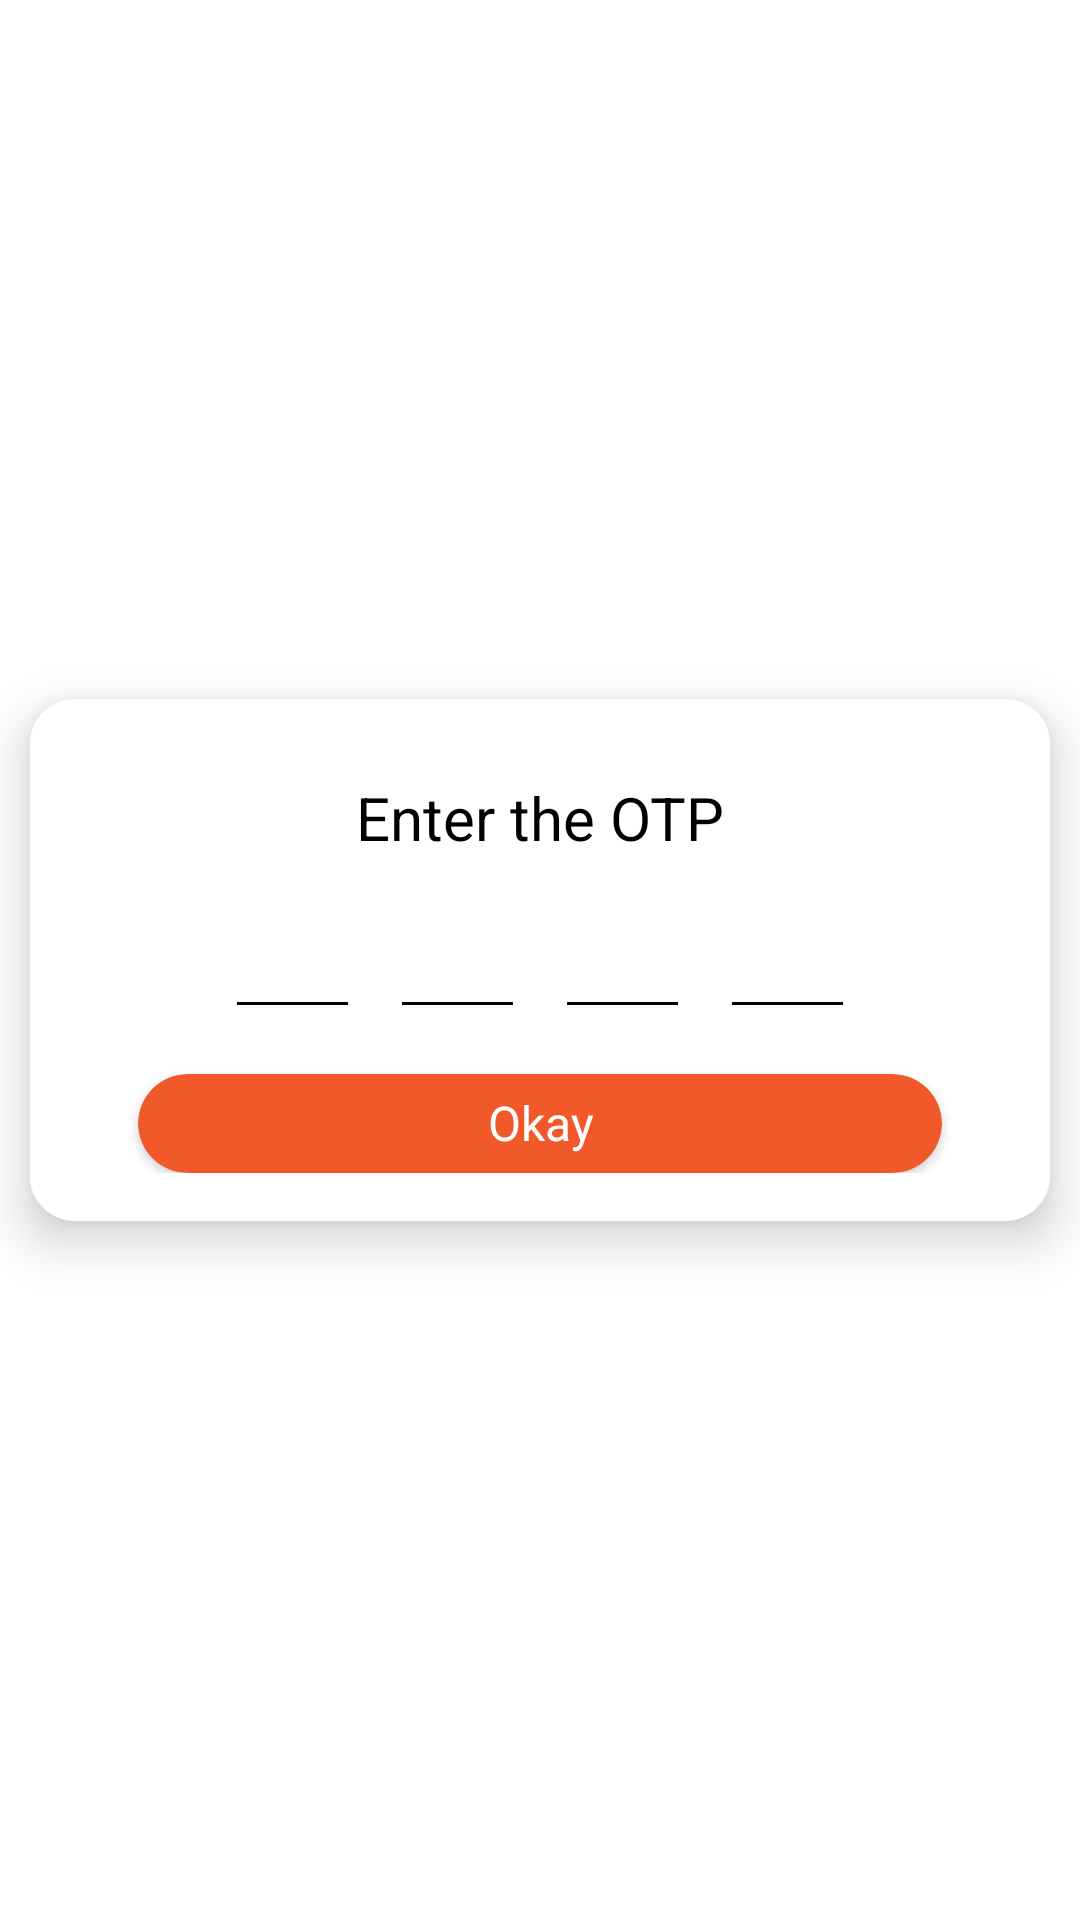

This screen was rendered from an Android layout file. Write that file and the resources it references.
<!-- AndroidManifest.xml: application theme Theme.Whirl -->
<!-- res/layout/otp_verify_popup.xml -->
<?xml version="1.0" encoding="utf-8"?>
<RelativeLayout xmlns:android="http://schemas.android.com/apk/res/android"
    android:layout_width="match_parent"
    xmlns:app="http://schemas.android.com/apk/res-auto"
    android:layout_gravity="center"
    android:layout_height="match_parent">



<androidx.cardview.widget.CardView
    android:layout_width="match_parent"
    xmlns:app="http://schemas.android.com/apk/res-auto"
    app:cardElevation="10dp"
    app:cardCornerRadius="15dp"
    android:layout_centerVertical="true"
    android:layout_margin="10dp"

    android:layout_height="wrap_content">



    <LinearLayout
        xmlns:tools="http://schemas.android.com/tools"
        android:layout_width="match_parent"
        android:layout_height="match_parent"
        android:background="@color/white"
        >

        <LinearLayout

            android:layout_width="match_parent"
            android:layout_height="wrap_content"
            android:orientation="vertical"
            android:padding="16dp">


            <TextView
                android:layout_width="wrap_content"
                android:layout_height="wrap_content"
                android:layout_marginTop="10dp"
                android:layout_gravity="center"
               
                android:textSize="20dp"
                android:singleLine="true"
                android:textColor="@color/black"
                android:text="Enter the OTP"
                android:textAlignment="center" />




            <LinearLayout
                android:layout_width="wrap_content"
                android:layout_height="wrap_content"
                android:orientation="vertical"
                android:layout_gravity="center"
                >

                <LinearLayout
                    android:id="@+id/llOtp"
                    android:layout_width="match_parent"
                    android:layout_height="wrap_content"
                    android:layout_marginTop="12dp"
                    android:orientation="horizontal"
                    android:gravity="center">
                    <EditText
                        android:id="@+id/etCode1"
                        android:layout_width="45dp"
                        android:layout_height="45dp"
                        android:textColor="@color/black"
                        android:digits="1234567890"
                        android:maxLength="1"
                        android:inputType="number"
                        android:gravity="center"
                        android:backgroundTint="@color/black"
                        
                        />
                    <EditText
                        android:id="@+id/etCode2"
                        android:layout_width="45dp"
                        android:layout_height="45dp"
                        android:textColor="@color/black"
                        android:digits="1234567890"
                        android:maxLength="1"
                        android:inputType="number"
                        android:gravity="center"
                        android:backgroundTint="@color/black"
                        android:layout_marginLeft="10dp"
                        
                        />
                    <EditText
                        android:id="@+id/etCode3"
                        android:layout_width="45dp"
                        android:layout_height="45dp"
                        android:textColor="@color/black"
                        android:digits="1234567890"
                        android:maxLength="1"
                        android:inputType="number"
                        android:gravity="center"
                        android:backgroundTint="@color/black"
                        android:layout_marginLeft="10dp"
                        
                        />
                    <EditText
                        android:id="@+id/etCode4"
                        android:layout_width="45dp"
                        android:layout_height="45dp"
                        android:textColor="@color/black"
                        android:digits="1234567890"
                        android:maxLength="1"
                        android:inputType="number"
                        android:gravity="center"
                        android:backgroundTint="@color/black"
                        android:layout_marginLeft="10dp"
                        
                        />


                </LinearLayout>
            </LinearLayout>


           
            <androidx.cardview.widget.CardView
                android:id="@+id/okayCaerdview_d"
                android:layout_width="match_parent"
                android:layout_height="33dp"
                android:layout_marginTop="15dp"
                android:layout_marginHorizontal="20dp"
                android:layout_gravity="center"
                app:cardBackgroundColor="@color/redbtn"
                app:cardCornerRadius="56dp">

                <TextView
                    android:id="@+id/tvVerifyOtp"
                    android:layout_width="wrap_content"
                    android:layout_height="24dp"

                    android:layout_gravity="center"
                    android:textColor="@color/white"
                    android:gravity="center"
                    android:text="Okay"
                    android:textSize="16dp" />

            </androidx.cardview.widget.CardView>
        </LinearLayout>
    </LinearLayout>
</androidx.cardview.widget.CardView>
</RelativeLayout>
<!-- resources referenced by this layout -->
<resources>
  <color name="black">#FF000000</color>
  <color name="redbtn">#f1592b</color>
  <color name="white">#FFFFFFFF</color>
  <style name="Theme.Whirl" parent="Theme.MaterialComponents.DayNight.NoActionBar">
          
          <item name="colorPrimary">@color/gray</item>
          <item name="colorPrimaryVariant">@color/gray</item>
          <item name="colorOnPrimary">@color/white</item>
          
          <item name="colorSecondary">@color/teal_200</item>
          <item name="colorSecondaryVariant">@color/teal_700</item>
          <item name="colorOnSecondary">@color/black</item>
          
          <item name="android:statusBarColor" tools:targetApi="l">?attr/colorPrimaryVariant</item>
          
      </style>
  <color name="gray">#b7C3C2</color>
  <color name="teal_200">#FF03DAC5</color>
  <color name="teal_700">#FF018786</color>
</resources>
